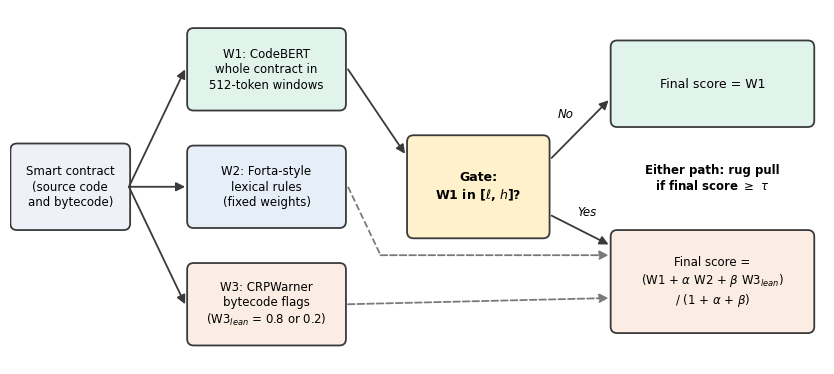

This chart was generated by the following Python code: (Note: this script raises an exception after producing the figure.)
"""Figure 1: architecture of the Rug-Pull Defender cascade (writes results/figures/Figure1_architecture.{png,pdf})."""
import matplotlib
matplotlib.use("Agg")
import matplotlib.pyplot as plt
from matplotlib.patches import FancyBboxPatch, FancyArrowPatch
plt.rcParams.update({"font.family":"DejaVu Sans","font.size":10})
fig,ax=plt.subplots(figsize=(8.2,3.6)); ax.set_xlim(0,100); ax.set_ylim(0,43); ax.axis("off")
C=dict(src="#EEF1F7",w1="#E1F4EC",w2="#E6EEF8",w3="#FBEDE3",gate="#FFF1CC",out="#EEE9F8",edge="#3A3A3A")
def box(x,y,w,h,txt,fc,bold=False,fs=10):
    ax.add_patch(FancyBboxPatch((x,y),w,h,boxstyle="round,pad=0.25,rounding_size=0.8",fc=fc,ec=C["edge"],lw=1.3))
    ax.text(x+w/2,y+h/2,txt,ha="center",va="center",fontsize=fs,fontweight="bold" if bold else "normal",linespacing=1.25)
    return (x,y,w,h)
def arrow(p,q,lab=None,lp=None,style="-|>",ls="-",col="#3A3A3A"):
    ax.add_patch(FancyArrowPatch(p,q,arrowstyle=style,mutation_scale=13,lw=1.3,color=col,linestyle=ls,shrinkA=0,shrinkB=0))
    if lab: ax.text(*lp,lab,fontsize=8.5,style="italic",ha="center",va="center")
src=box(0.3,16.5,14.2,10,"Smart contract\n(source code\nand bytecode)",C["src"],fs=8.5)
w1=box(22,31,19,9.5,"W1: CodeBERT\nwhole contract in\n512-token windows",C["w1"],fs=8.5)
w2=box(22,16.75,19,9.5,"W2: Forta-style\nlexical rules\n(fixed weights)",C["w2"],fs=8.5)
w3=box(22,2.5,19,9.5,"W3: CRPWarner\nbytecode flags\n(W3$_{lean}$ = 0.8 or 0.2)",C["w3"],fs=8.5)
gate=box(49,15.5,17,12,"Gate:\nW1 in [$\\ell$, $h$]?",C["gate"],bold=True,fs=9)
direct=box(74,29,24.5,10,"Final score = W1",C["w1"],fs=9)
blend=box(74,4,24.5,12,"Final score =\n(W1 + $\\alpha$ W2 + $\\beta$ W3$_{lean}$)\n/ (1 + $\\alpha$ + $\\beta$)",C["w3"],fs=8.5)
# source -> modalities
for (x,y,w,h) in (w1,w2,w3):
    arrow((14.6,21.5),(x-0.5,y+h/2))
# W1 -> gate
arrow((41.5,35.75),(48.5,25.5))
# W2, W3 -> blend (dashed: only used when gate opens)
ax.plot([41.5,45.5],[21.5,13.2],ls="--",color="#7A7A7A",lw=1.3)
arrow((45.5,13.2),(73.5,13.2),ls="--",col="#7A7A7A")
arrow((41.5,7.25),(73.5,8),ls="--",col="#7A7A7A")
# gate outcomes
arrow((66.5,25),(73.5,32),"No",(68.2,30.3))
arrow((66.5,18),(73.5,14.5),"Yes",(70.8,18.4))
ax.text(86.25,22.6,"Either path: rug pull\nif final score $\\geq$ $\\tau$",ha="center",va="center",fontsize=8.5,fontweight="bold",linespacing=1.2)
ax.text(86.25,41.3,"",ha="center")
plt.tight_layout(pad=0.2)
import os
out = os.path.join(os.path.dirname(os.path.dirname(os.path.abspath(__file__))), "results", "figures")
os.makedirs(out, exist_ok=True)
plt.savefig(os.path.join(out, "Figure1_architecture.png"), dpi=300); plt.savefig(os.path.join(out, "Figure1_architecture.pdf"))
